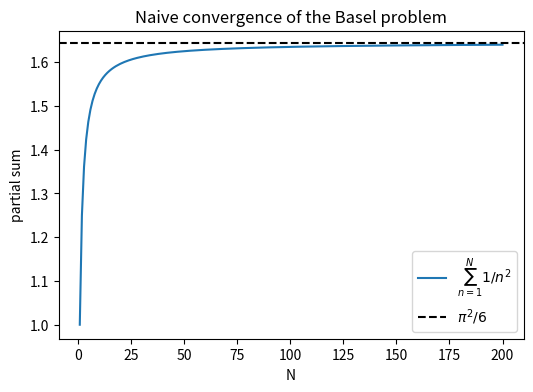

Source code (Python):
from math import pi

terms = 200
partial_sums = []
total = 0.0

for n in range(1, terms + 1):
    total += 1.0 / (n * n)
    partial_sums.append(total)

target = pi**2 / 6.0

print(f"S_{terms} = {partial_sums[-1]:.12f}")
print(f"pi^2 / 6 = {target:.12f}")
print(f"error    = {target - partial_sums[-1]:.12e}")

import matplotlib.pyplot as plt

fig, ax = plt.subplots(figsize=(6, 4))
ax.plot(range(1, terms + 1), partial_sums, label=r"$\sum_{n=1}^{N} 1/n^2$")
ax.axhline(target, color="black", linestyle="--", label=r"$\pi^2 / 6$")
ax.set_xlabel("N")
ax.set_ylabel("partial sum")
ax.set_title("Naive convergence of the Basel problem")
ax.legend()
plt.show()
